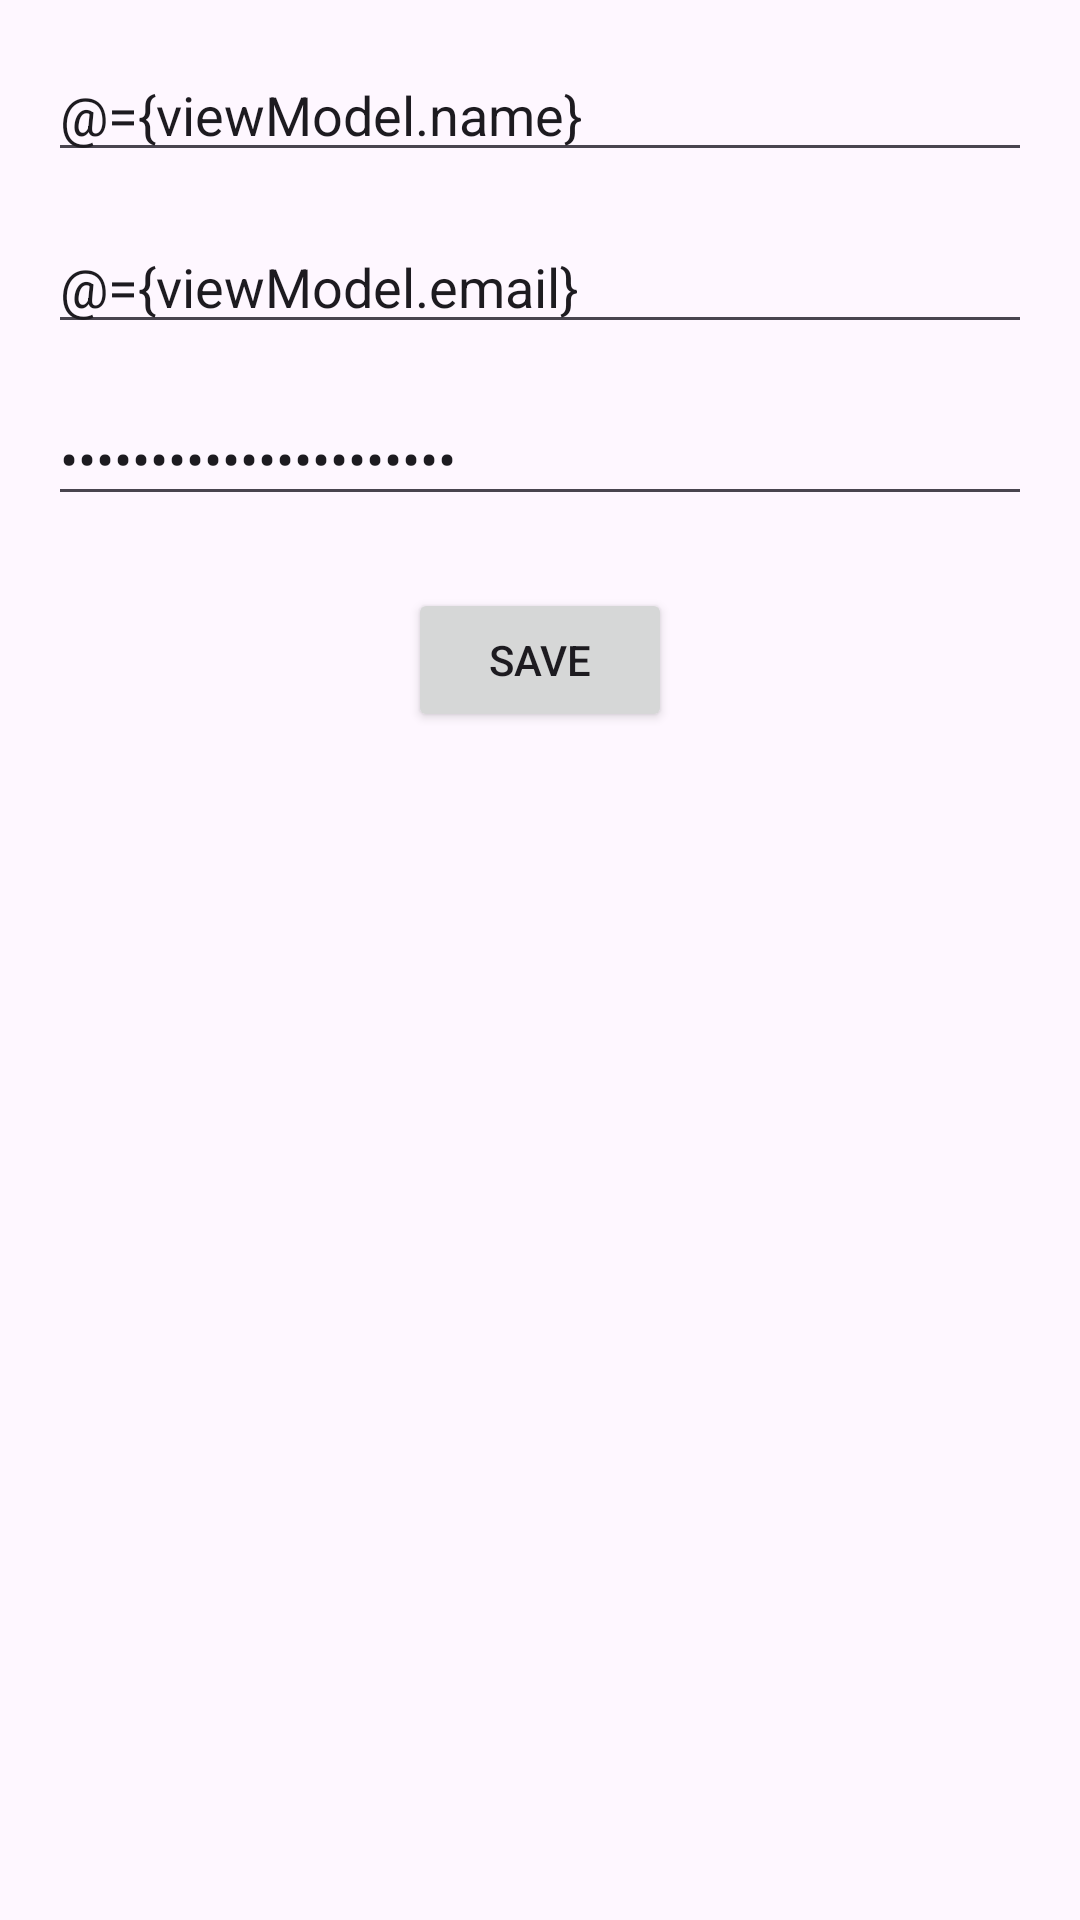

Write the Android layout XML for this screen, with the resource values it uses.
<!-- AndroidManifest.xml: application theme Theme.AssigmentLoginRD -->
<!-- res/layout/fragment_user_form.xml -->
<?xml version="1.0" encoding="utf-8"?>
<layout xmlns:android="http://schemas.android.com/apk/res/android"
    xmlns:app="http://schemas.android.com/apk/res-auto">

    <data>
        <variable
            name="viewModel"
            type="com.example.assigmentloginrd.ui.addUser.UserFormViewModel" />
    </data>

    <androidx.constraintlayout.widget.ConstraintLayout
        android:layout_width="match_parent"
        android:layout_height="match_parent"
        android:padding="16dp">

        <EditText
            android:id="@+id/nameEditText"
            android:layout_width="0dp"
            android:layout_height="wrap_content"
            android:hint="Name"
            android:text="@={viewModel.name}"
            app:layout_constraintTop_toTopOf="parent"
            app:layout_constraintStart_toStartOf="parent"
            app:layout_constraintEnd_toEndOf="parent" />

        <EditText
            android:id="@+id/emailEditText"
            android:layout_width="0dp"
            android:layout_height="wrap_content"
            android:hint="Email"
            android:text="@={viewModel.email}"
            android:inputType="textEmailAddress"
            app:layout_constraintTop_toBottomOf="@id/nameEditText"
            app:layout_constraintStart_toStartOf="parent"
            app:layout_constraintEnd_toEndOf="parent"
            android:layout_marginTop="16dp"/>

        <EditText
            android:id="@+id/passwordEditText"
            android:layout_width="0dp"
            android:layout_height="wrap_content"
            android:hint="Password"
            android:text="@={viewModel.password}"
            android:inputType="textPassword"
            app:layout_constraintTop_toBottomOf="@id/emailEditText"
            app:layout_constraintStart_toStartOf="parent"
            app:layout_constraintEnd_toEndOf="parent"
            android:layout_marginTop="16dp"/>

        <Button
            android:id="@+id/saveButton"
            android:layout_width="wrap_content"
            android:layout_height="wrap_content"
            android:text="Save"
            android:onClick="@{() -> viewModel.saveUser()}"
            app:layout_constraintTop_toBottomOf="@id/passwordEditText"
            app:layout_constraintStart_toStartOf="parent"
            app:layout_constraintEnd_toEndOf="parent"
            android:layout_marginTop="24dp"/>

    </androidx.constraintlayout.widget.ConstraintLayout>
</layout>
<!-- resources referenced by this layout -->
<resources>
  <style name="Theme.AssigmentLoginRD" parent="Base.Theme.AssigmentLoginRD" />
  <style name="Base.Theme.AssigmentLoginRD" parent="Theme.Material3.DayNight.NoActionBar">
          
          
      </style>
</resources>
